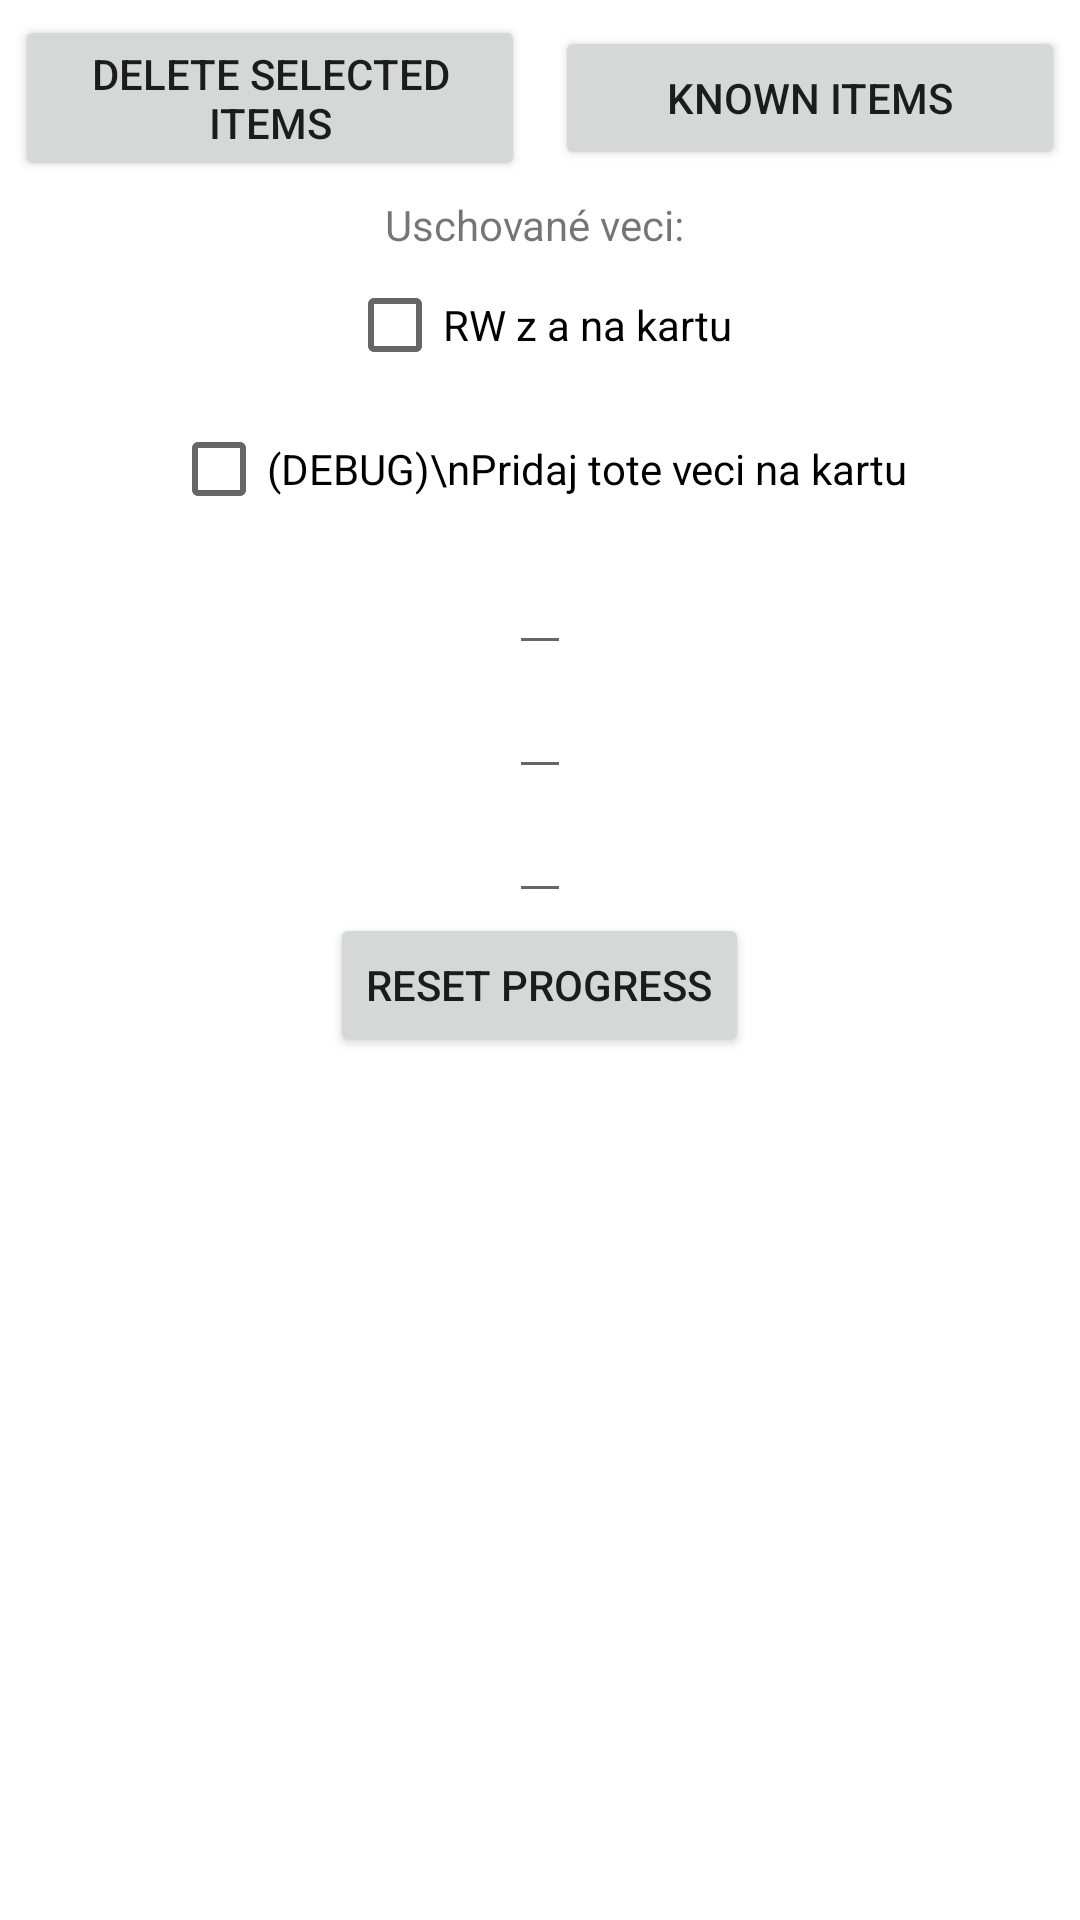

Layout XML and referenced resources for this Android screen:
<!-- AndroidManifest.xml: application theme Theme.Alchemyapp -->
<!-- res/layout/activity_main.xml -->
<?xml version="1.0" encoding="utf-8"?>
<LinearLayout xmlns:android="http://schemas.android.com/apk/res/android"
    xmlns:app="http://schemas.android.com/apk/res-auto"
    xmlns:tools="http://schemas.android.com/tools"
    android:layout_width="match_parent"
    android:layout_height="match_parent"
    android:orientation="vertical"
    android:layout_gravity="top"
    android:gravity="top"
    tools:context=".MainActivity">

    <LinearLayout
        android:layout_width="match_parent"
        android:layout_height="wrap_content"
        android:gravity="center"
        android:weightSum="2">

        <Button
            android:layout_weight="1"
            android:id="@+id/delete_selected"
            android:layout_width="0dp"
            android:layout_height="wrap_content"
            android:layout_margin="5dp"
            android:text="Delete selected items"/>

        <Button
            android:layout_weight="1"
            android:id="@+id/known_items"
            android:layout_width="0dp"
            android:layout_height="wrap_content"
            android:layout_margin="5dp"
            android:text="Known items"/>

    </LinearLayout>

    <TextView
        android:layout_gravity="center"
        android:layout_width="wrap_content"
        android:layout_height="wrap_content"
        android:text="Uschované veci: "/>

    <ListView
        android:id="@+id/stored_items"
        android:layout_width="match_parent"
        android:layout_height="wrap_content"
        android:orientation="vertical" />

    <CheckBox
        android:id="@+id/prenes_z_karty"
        android:layout_gravity="center"
        android:layout_width="wrap_content"
        android:layout_height="wrap_content"
        android:text="RW z a na kartu" />

    <CheckBox
        android:id="@+id/pridaj_na_kartu"
        android:layout_gravity="center"
        android:layout_width="wrap_content"
        android:layout_height="wrap_content"
        android:text="(DEBUG)\nPridaj tote veci na kartu" />

    <EditText
        android:layout_gravity="center"
        android:id="@+id/first"
        android:layout_width="wrap_content"
        android:layout_height="wrap_content"/>

    <EditText
        android:layout_gravity="center"
        android:id="@+id/second"
        android:layout_width="wrap_content"
        android:layout_height="wrap_content"/>

    <EditText
        android:layout_gravity="center"
        android:id="@+id/third"
        android:layout_width="wrap_content"
        android:layout_height="wrap_content"/>

    <Button
        android:layout_gravity="center"
        android:id="@+id/reset_files"
        android:layout_width="wrap_content"
        android:layout_height="wrap_content"
        android:text="Reset progress"/>

</LinearLayout>
<!-- resources referenced by this layout -->
<resources>
  <style name="Theme.Alchemyapp" parent="Theme.MaterialComponents.DayNight.DarkActionBar">
          
          <item name="colorPrimary">@color/purple_500</item>
          <item name="colorPrimaryVariant">@color/purple_700</item>
          <item name="colorOnPrimary">@color/white</item>
          
          <item name="colorSecondary">@color/teal_200</item>
          <item name="colorSecondaryVariant">@color/teal_700</item>
          <item name="colorOnSecondary">@color/black</item>
          
          <item name="android:statusBarColor" tools:targetApi="l">?attr/colorPrimaryVariant</item>
          
      </style>
  <!-- not gathered from this repository: default colours our renderer supplied (Android Studio template values) -->
  <color name="purple_500">#FF6200EE</color>
  <color name="purple_700">#FF3700B3</color>
  <color name="teal_200">#FF03DAC5</color>
  <color name="teal_700">#FF018786</color>
  <color name="black">#FF000000</color>
  <color name="white">#FFFFFFFF</color>
</resources>
